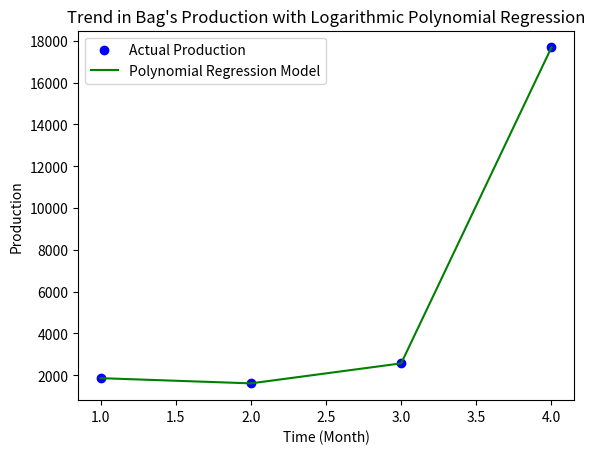

This figure's Python source:
# This is a Prototype Python script designed to model and visualize the trend in bag production over time using polynomial regression.
# It utilizes the NumPy library for numerical computations and Matplotlib for plotting the data and the regression model.

import matplotlib.pyplot as plt
import numpy as np  

# Defining the columns and rows data. Columns represent different metrics or features, and Rows represent production data over time.
Columns = ['Data1', 'Data2', 'Data3', 'Data144']  # Placeholder for actual column names
Rows = [1863, 1614, 2570, 17689]  # Production data over time

# Converting the time series data into NumPy arrays for processing
x = np.array(range(1, len(Rows) + 1), dtype=float)  # Time steps as x-axis (1 to number of data points)
y = np.array(Rows, dtype=float)  # Production data as y-axis

# Function to generate polynomial features for the model. It transforms the input x into its polynomial terms up to the specified degree.
def generate_normal_polynomial_features(x, degree):
    X_poly_normal = np.ones((len(x), degree + 1), dtype=float)  # Initializing the feature matrix with ones for the bias term
    for i in range(1, degree + 1):
        X_poly_normal[:, i] = x ** i  # Generating polynomial features
    return X_poly_normal

# Degree Testing
degree = 1  # It seems this is a lienar model
degree = 3  # Degree of the polynomial model

# Generating polynomial features based on the specified degree
X_poly_normal = generate_normal_polynomial_features(x, degree)

# Calculating the model parameters (theta) using the Normal Equation method
theta_normal = np.linalg.inv(X_poly_normal.T.dot(X_poly_normal)).dot(X_poly_normal.T).dot(y)

# Predicting the production using the polynomial model
y_pred_normal = X_poly_normal.dot(theta_normal)

# Plotting the actual production data and the polynomial regression model to visualize the trend
plt.scatter(x, y, color='blue', label='Actual Production')  # Plotting the actual data points
plt.plot(x, y_pred_normal, color='green', label='Polynomial Regression Model')  # Plotting the regression model
plt.title('Trend in Bag\'s Production with Logarithmic Polynomial Regression')  # Setting the title of the plot
plt.xlabel('Time (Month)')  # Label for the x-axis
plt.ylabel('Production')  # Label for the y-axis
plt.legend()  # Displaying the legend to identify the data and the model

plt.show()  # Displaying the plot